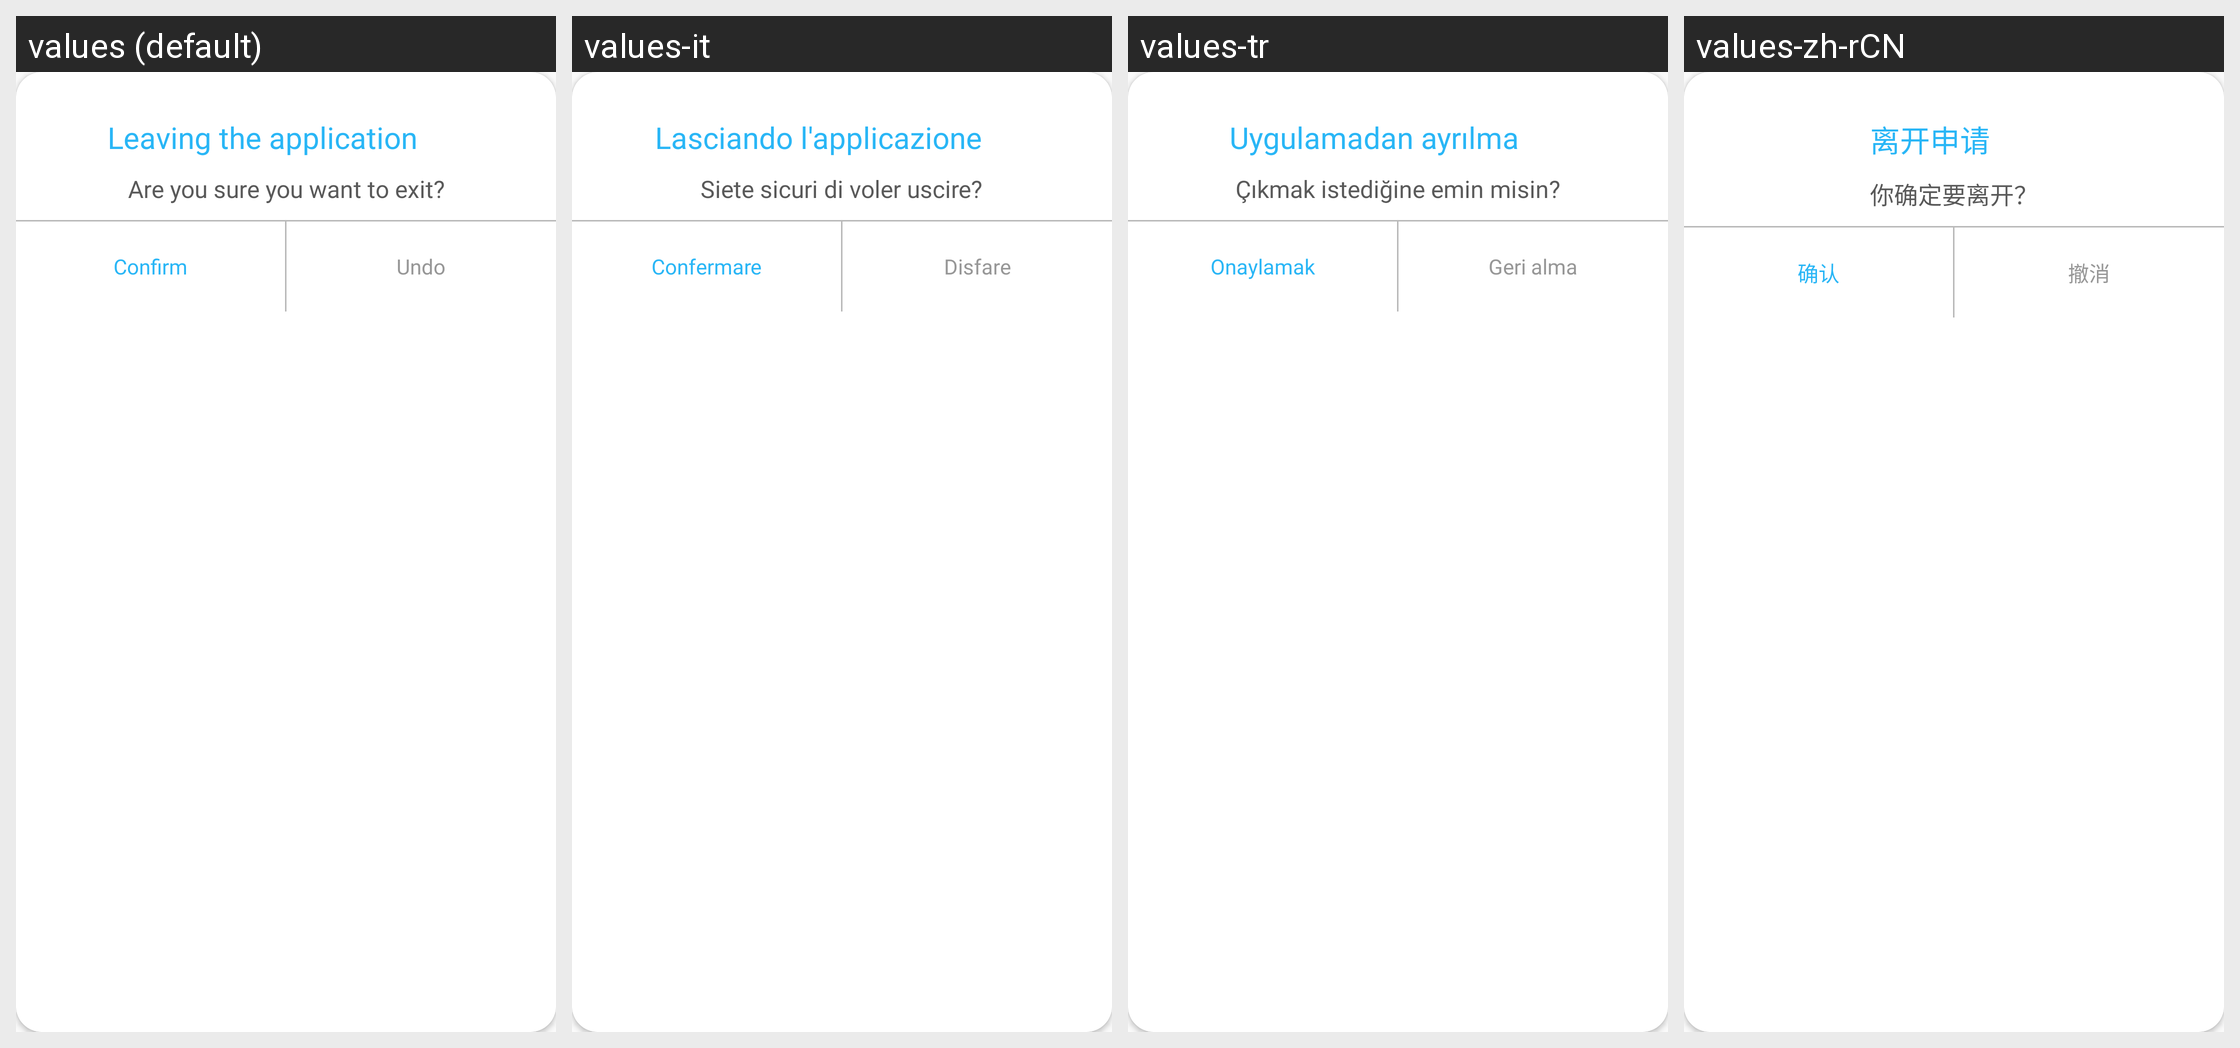

The Android screen above is rendered under several locales of the same app. Produce the string resources it draws, with the default and per-locale values.
Android screen res/layout/alert_exit.xml rendered under 4 locales, left to right: values (default), values-it, values-tr, values-zh-rCN. Device: Nexus 5 (rendered at 1080×1920; each locale shown at half size, 540×960, under a caption strip naming it); theme AppTheme.
Other locales in the repository, not shown: values-ar, values-de, values-fr, values-hi, values-ja, values-ko, values-ro, values-ru, values-tl, values-zh-rTW.
Strings drawn on this screen, with the default value and each locale's value (text and hints the layout hard-codes, and strings that could not be matched under every locale, appear in the picture but are not listed):

id_35
  values: Leaving the application
  values-it: Lasciando l'applicazione
  values-tr: Uygulamadan ayrılma
  values-zh-rCN: 离开申请

id_36
  values: Are you sure you want to exit?
  values-it: Siete sicuri di voler uscire?
  values-tr: Çıkmak istediğine emin misin?
  values-zh-rCN: 你确定要离开？

id_38
  values: Undo
  values-it: Disfare
  values-tr: Geri alma
  values-zh-rCN: 撤消

id_37
  values: Confirm
  values-it: Confermare
  values-tr: Onaylamak
  values-zh-rCN: 确认
